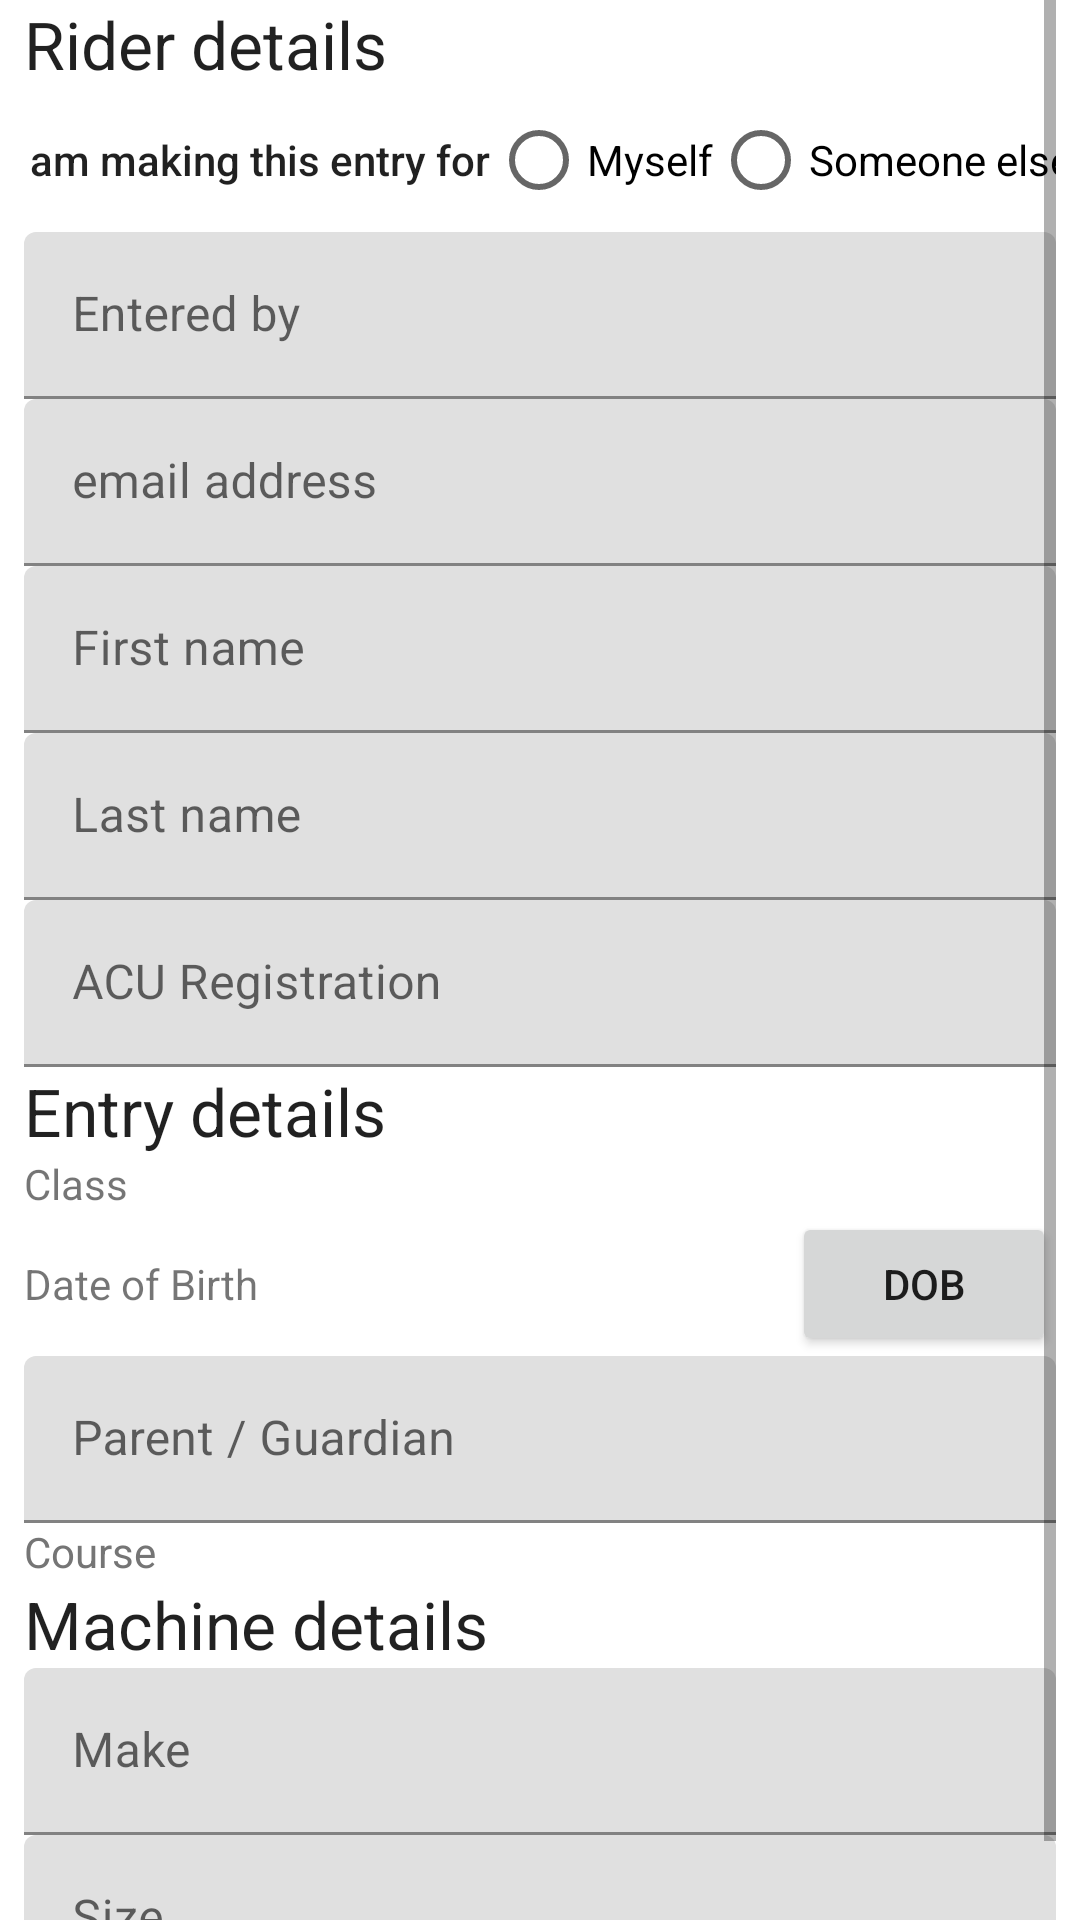

Layout XML and referenced resources for this Android screen:
<!-- AndroidManifest.xml: application theme Theme.TrialMonsterRoom -->
<!-- res/layout/activity_entry.xml -->
<?xml version="1.0" encoding="utf-8"?>
<ScrollView xmlns:android="http://schemas.android.com/apk/res/android"
    xmlns:app="http://schemas.android.com/apk/res-auto"
    xmlns:tools="http://schemas.android.com/tools"
    android:id="@+id/container"
    android:layout_width="match_parent"
    android:layout_height="match_parent"
    android:fadeScrollbars="true"
    android:paddingStart="8dp"
    android:paddingEnd="8dp"
    tools:context=".EntryActivity">

    <LinearLayout
        android:layout_width="match_parent"
        android:layout_height="wrap_content"
        android:orientation="vertical">

        <TextView
            android:id="@+id/textView2"
            android:layout_width="match_parent"
            android:layout_height="wrap_content"
            android:text="@string/rider_details"
            android:textAppearance="@style/TextAppearance.AppCompat.Large" />

        <LinearLayout
            android:layout_width="match_parent"
            android:layout_height="wrap_content"
            android:gravity="center"
            android:orientation="horizontal">

            <TextView
                android:id="@+id/textView"
                android:layout_width="wrap_content"
                android:layout_height="wrap_content"
                android:text="@string/i_am_making_this_entry_for"
                android:textAppearance="@style/TextAppearance.AppCompat.Body2" />

            <Space
                android:layout_width="0dp"
                android:layout_height="wrap_content"
                android:layout_weight="1" />

            <RadioGroup
                android:id="@+id/modeGroup"
                android:layout_width="wrap_content"
                android:layout_height="wrap_content"
                android:orientation="horizontal">

                <RadioButton
                    android:id="@+id/myselfRadioButton"
                    android:layout_width="wrap_content"
                    android:layout_height="48dp"
                    android:layout_weight="1"
                    android:text="@string/myself" />

                <RadioButton
                    android:id="@+id/otherRadioButton"
                    android:layout_width="wrap_content"
                    android:layout_height="48dp"
                    android:layout_weight="1"
                    android:text="@string/someone_else" />
            </RadioGroup>

        </LinearLayout>

        <com.google.android.material.textfield.TextInputLayout
            android:id="@+id/enteredByTextInput"
            android:layout_width="match_parent"
            android:layout_height="wrap_content">


            <com.google.android.material.textfield.TextInputEditText
                android:id="@+id/enteredByEditText"
                android:layout_width="match_parent"
                android:layout_height="wrap_content"
                android:hint="@string/entered_by"
                android:inputType="textPersonName|textCapWords"
                android:textColorHint="#616161"
                tools:ignore="TextContrastCheck" />
        </com.google.android.material.textfield.TextInputLayout>

        <com.google.android.material.textfield.TextInputLayout
            android:id="@+id/emailTextInput"
            android:layout_width="match_parent"
            android:layout_height="wrap_content">

            <com.google.android.material.textfield.TextInputEditText
                android:id="@+id/emailEditText"
                android:layout_width="match_parent"
                android:layout_height="wrap_content"
                android:hint="@string/email_address"
                android:inputType="textEmailAddress"
                android:textColorHint="#616161"
                tools:ignore="TextContrastCheck" />
        </com.google.android.material.textfield.TextInputLayout>

        <com.google.android.material.textfield.TextInputLayout
            android:id="@+id/firstnameTextInput"
            android:layout_width="match_parent"
            android:layout_height="wrap_content">

            <com.google.android.material.textfield.TextInputEditText
                android:id="@+id/firstnameEditText"
                android:layout_width="match_parent"
                android:layout_height="wrap_content"
                android:hint="@string/first_name"
                android:inputType="textPersonName|textCapWords"
                android:textColor="#616161"
                tools:ignore="TextContrastCheck" />
        </com.google.android.material.textfield.TextInputLayout>

        <com.google.android.material.textfield.TextInputLayout
            android:id="@+id/lastnameTextInput"
            android:layout_width="match_parent"
            android:layout_height="wrap_content">

            <com.google.android.material.textfield.TextInputEditText
                android:id="@+id/lastnameEditText"
                android:layout_width="match_parent"
                android:layout_height="wrap_content"
                android:hint="@string/last_name"
                android:inputType="textPersonName|textCapWords"
                android:textColor="#616161"
                tools:ignore="TextContrastCheck"
                tools:text="@string/last_name" />
        </com.google.android.material.textfield.TextInputLayout>

        <com.google.android.material.textfield.TextInputLayout
            android:id="@+id/acuTextInput"
            android:layout_width="match_parent"
            android:layout_height="match_parent">

            <com.google.android.material.textfield.TextInputEditText
                android:id="@+id/acuEditText"
                android:layout_width="match_parent"
                android:layout_height="wrap_content"
                android:hint="@string/acu_registration"
                android:inputType="numberDecimal"
                android:textColorHint="#616161"
                tools:ignore="TextContrastCheck" />
        </com.google.android.material.textfield.TextInputLayout>

        <TextView
            android:id="@+id/entryLabel"
            android:layout_width="match_parent"
            android:layout_height="wrap_content"
            android:text="@string/entry_details"
            android:textAppearance="@style/TextAppearance.AppCompat.Large" />

        <TextView
            android:id="@+id/classLabel"
            android:layout_width="match_parent"
            android:layout_height="wrap_content"
            android:text="@string/riderclass"
            tools:ignore="TextContrastCheck" />

        <com.google.android.material.button.MaterialButtonToggleGroup
            android:id="@+id/classGroup"
            android:layout_width="wrap_content"
            android:layout_height="wrap_content"
            app:singleSelection="true" />

        <LinearLayout
            android:id="@+id/dobStack"
            android:layout_width="match_parent"
            android:layout_height="match_parent"
            android:gravity="center_vertical"
            android:orientation="horizontal">

            <TextView
                android:id="@+id/dobLabel"
                android:layout_width="wrap_content"
                android:layout_height="wrap_content"
                android:layout_weight="1"
                android:text="@string/Date_of_birth" />

            <Space
                android:layout_width="wrap_content"
                android:layout_height="wrap_content"
                android:layout_weight="1" />

            <Button
                android:id="@+id/dateButton"
                android:layout_width="wrap_content"
                android:layout_height="wrap_content"
                android:layout_weight="0"
                android:onClick="showDatePickerDialog"
                android:text="@string/DoB" />
        </LinearLayout>

        <com.google.android.material.textfield.TextInputLayout
            android:id="@+id/pgTextInput"
            android:layout_width="match_parent"
            android:layout_height="match_parent">

            <com.google.android.material.textfield.TextInputEditText
                android:id="@+id/pgEditText"
                android:layout_width="match_parent"
                android:layout_height="wrap_content"
                android:hint="@string/parent_guardian"
                android:inputType="textPersonName|textCapWords"
                tools:ignore="TextContrastCheck" />
        </com.google.android.material.textfield.TextInputLayout>

        <TextView
            android:id="@+id/courseLabel"
            android:layout_width="match_parent"
            android:layout_height="wrap_content"
            android:text="@string/course"
            android:textColor="#757575"
            tools:ignore="TextContrastCheck" />

        <com.google.android.material.button.MaterialButtonToggleGroup
            android:id="@+id/courseGroup"
            android:orientation="horizontal"
            android:layout_width="wrap_content"
            android:layout_height="wrap_content"
            app:singleSelection="true">

        </com.google.android.material.button.MaterialButtonToggleGroup>

        <TextView
            android:id="@+id/textView4"
            android:layout_width="match_parent"
            android:layout_height="wrap_content"
            android:text="@string/machine_details"
            android:textAppearance="@style/TextAppearance.AppCompat.Large" />

        <com.google.android.material.textfield.TextInputLayout
            android:id="@+id/makeTextInput"
            android:layout_width="match_parent"
            android:layout_height="match_parent">

            <com.google.android.material.textfield.TextInputEditText
                android:id="@+id/makeEditText"
                android:layout_width="match_parent"
                android:layout_height="wrap_content"
                android:hint="@string/make"
                tools:ignore="TextContrastCheck" />
        </com.google.android.material.textfield.TextInputLayout>

        <com.google.android.material.textfield.TextInputLayout
            android:id="@+id/sizeTextInput"
            android:layout_width="match_parent"
            android:layout_height="match_parent">

            <com.google.android.material.textfield.TextInputEditText
                android:id="@+id/sizeEditText"
                android:layout_width="match_parent"
                android:layout_height="wrap_content"
                android:hint="@string/size" />
        </com.google.android.material.textfield.TextInputLayout>

        <com.google.android.material.button.MaterialButtonToggleGroup
            android:id="@+id/typeGroup"
            android:layout_width="wrap_content"
            android:layout_height="wrap_content"
            app:singleSelection="true" />

    </LinearLayout>
</ScrollView>
<!-- resources referenced by this layout -->
<resources>
  <string name="Date_of_birth">Date of Birth</string>
  <string name="DoB">DoB</string>
  <string name="acu_registration">ACU Registration</string>
  <string name="course">Course
      </string>
  <string name="email_address">email address</string>
  <string name="entered_by">Entered by</string>
  <string name="entry_details">Entry details</string>
  <string name="first_name">First name</string>
  <string name="i_am_making_this_entry_for">I am making this entry for</string>
  <string name="last_name">Last name</string>
  <string name="machine_details">Machine details</string>
  <string name="make">Make</string>
  <string name="myself">Myself</string>
  <string name="parent_guardian">Parent / Guardian</string>
  <string name="rider_details">Rider details</string>
  <string name="riderclass">Class</string>
  <string name="size">Size</string>
  <string name="someone_else">Someone else</string>
  <style name="Theme.TrialMonsterRoom" parent="Theme.MaterialComponents.DayNight.DarkActionBar">
          
          <item name="colorPrimary">@color/colorPrimary</item>
          <item name="colorPrimaryVariant">@color/colorPrimaryVariant</item>
          <item name="colorOnPrimary">@color/white</item>
          
          <item name="colorSecondary">@color/teal_200</item>
          <item name="colorSecondaryVariant">@color/teal_700</item>
          <item name="colorOnSecondary">@color/black</item>
          
          <item name="android:statusBarColor" tools:targetApi="l">?attr/colorPrimaryVariant</item>
          
          <item name="android:windowSplashScreenBackground" tools:targetApi="s">
              @color/colorPrimaryLight
          </item>
          <item name="android:windowSplashScreenAnimatedIcon" tools:targetApi="s">
              @mipmap/ic_launcher_round
          </item>
          <item name="myButtonStyle">@style/CustomButtonStyle</item>
      </style>
  <color name="colorPrimary">#4527a0</color>
  <color name="colorPrimaryVariant">#7953d2</color>
  <color name="white">#FFFFFFFF</color>
  <color name="teal_200">#FF03DAC5</color>
  <color name="teal_700">#FF018786</color>
  <color name="black">#FF000000</color>
  <color name="colorPrimaryLight">#7953d2</color>
  <style name="CustomButtonStyle" parent="Widget.MaterialComponents.Button.OutlinedButton">
          <item name="backgroundTint">@color/buttonLabel</item>
          <item name="rippleColor">@color/material_dynamic_primary80</item>
          <item name="strokeWidth">1dp</item>
          <item name="strokeColor">@color/material_dynamic_primary70</item>
      </style>
  <color name="buttonLabel">#FFFFFF</color>
</resources>
